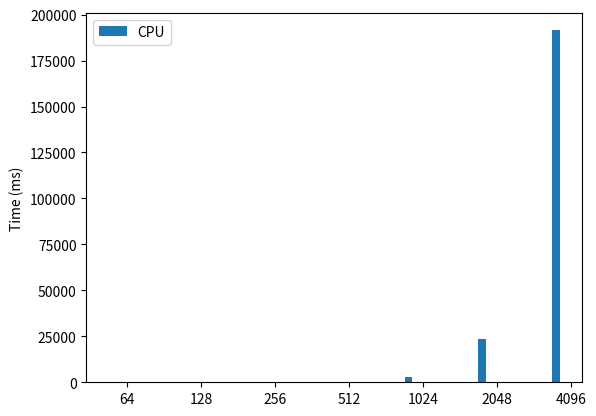

Generate this figure with matplotlib:
import matplotlib.pyplot as plt
import numpy as np

x = np.arange(7)
cpu = [0.751000, 5.815000, 47.443000, 368.392000, 2968.284000, 23683.770000, 191485.124000]
cublas = [0.205000, 0.270000, 0.310000, 0.223000, 0.400000, 0.998000, 6.396000]
gpu_global = [0.015000, 0.021000, 0.086000, 0.612000, 4.928000, 38.110000, 23.464000]
gpu_shared = [0.009000, 0.010000, 0.023000, 0.118000, 0.830000, 7.281000, 52.357000]
width = 0.1
x_ticks = ["64" , "128", "256", "512", "1024", "2048", "4096"]
plt.xticks(x, x_ticks)
plt.bar(x-0.2, cpu, width, label= "CPU")
#plt.bar(x-0.1, cublas, width, label = "GPU cuBLAS")
#plt.bar(x, gpu_global, width, label = "GPU Global")
#plt.bar(x+0.1, gpu_shared, width, label = "GPU Shared")
plt.ylabel("Time (ms)")
plt.legend()
plt.savefig("gpu3.png")
plt.show()
